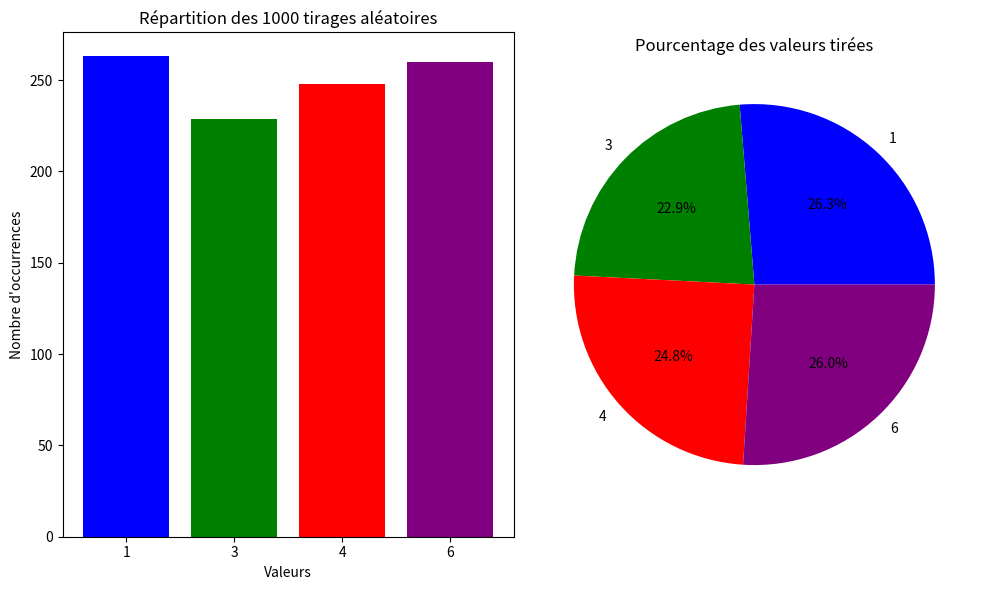

The script that saved this image:
import random
import matplotlib.pyplot as plt

# Définir les valeurs possibles
values = [1, 3, 4, 6]

# Effectuer 1000 tirages aléatoires
results = [random.choice(values) for _ in range(1000)]

# Compter les occurrences de chaque valeur
count_1 = results.count(1)
count_3 = results.count(3)
count_4 = results.count(4)
count_6 = results.count(6)

# Afficher les résultats
print(f"Résultats après 1000 tirages aléatoires parmi les valeurs {values}:")
print(f"Valeur 1: {count_1} occurrences ({count_1/10}%)")
print(f"Valeur 3: {count_3} occurrences ({count_3/10}%)")
print(f"Valeur 4: {count_4} occurrences ({count_4/10}%)")
print(f"Valeur 6: {count_6} occurrences ({count_6/10}%)")
print(f"Total: {len(results)} tirages")

# Créer un graphique pour visualiser les résultats
labels = ['1', '3', '4', '6']
counts = [count_1, count_3, count_4, count_6]

plt.figure(figsize=(10, 6))

# Diagramme en barres
plt.subplot(1, 2, 1)
plt.bar(labels, counts, color=['blue', 'green', 'red', 'purple'])
plt.title('Répartition des 1000 tirages aléatoires')
plt.xlabel('Valeurs')
plt.ylabel('Nombre d\'occurrences')

# Diagramme circulaire
plt.subplot(1, 2, 2)
plt.pie(counts, labels=labels, autopct='%1.1f%%', colors=['blue', 'green', 'red', 'purple'])
plt.title('Pourcentage des valeurs tirées')

plt.tight_layout()
plt.show()
